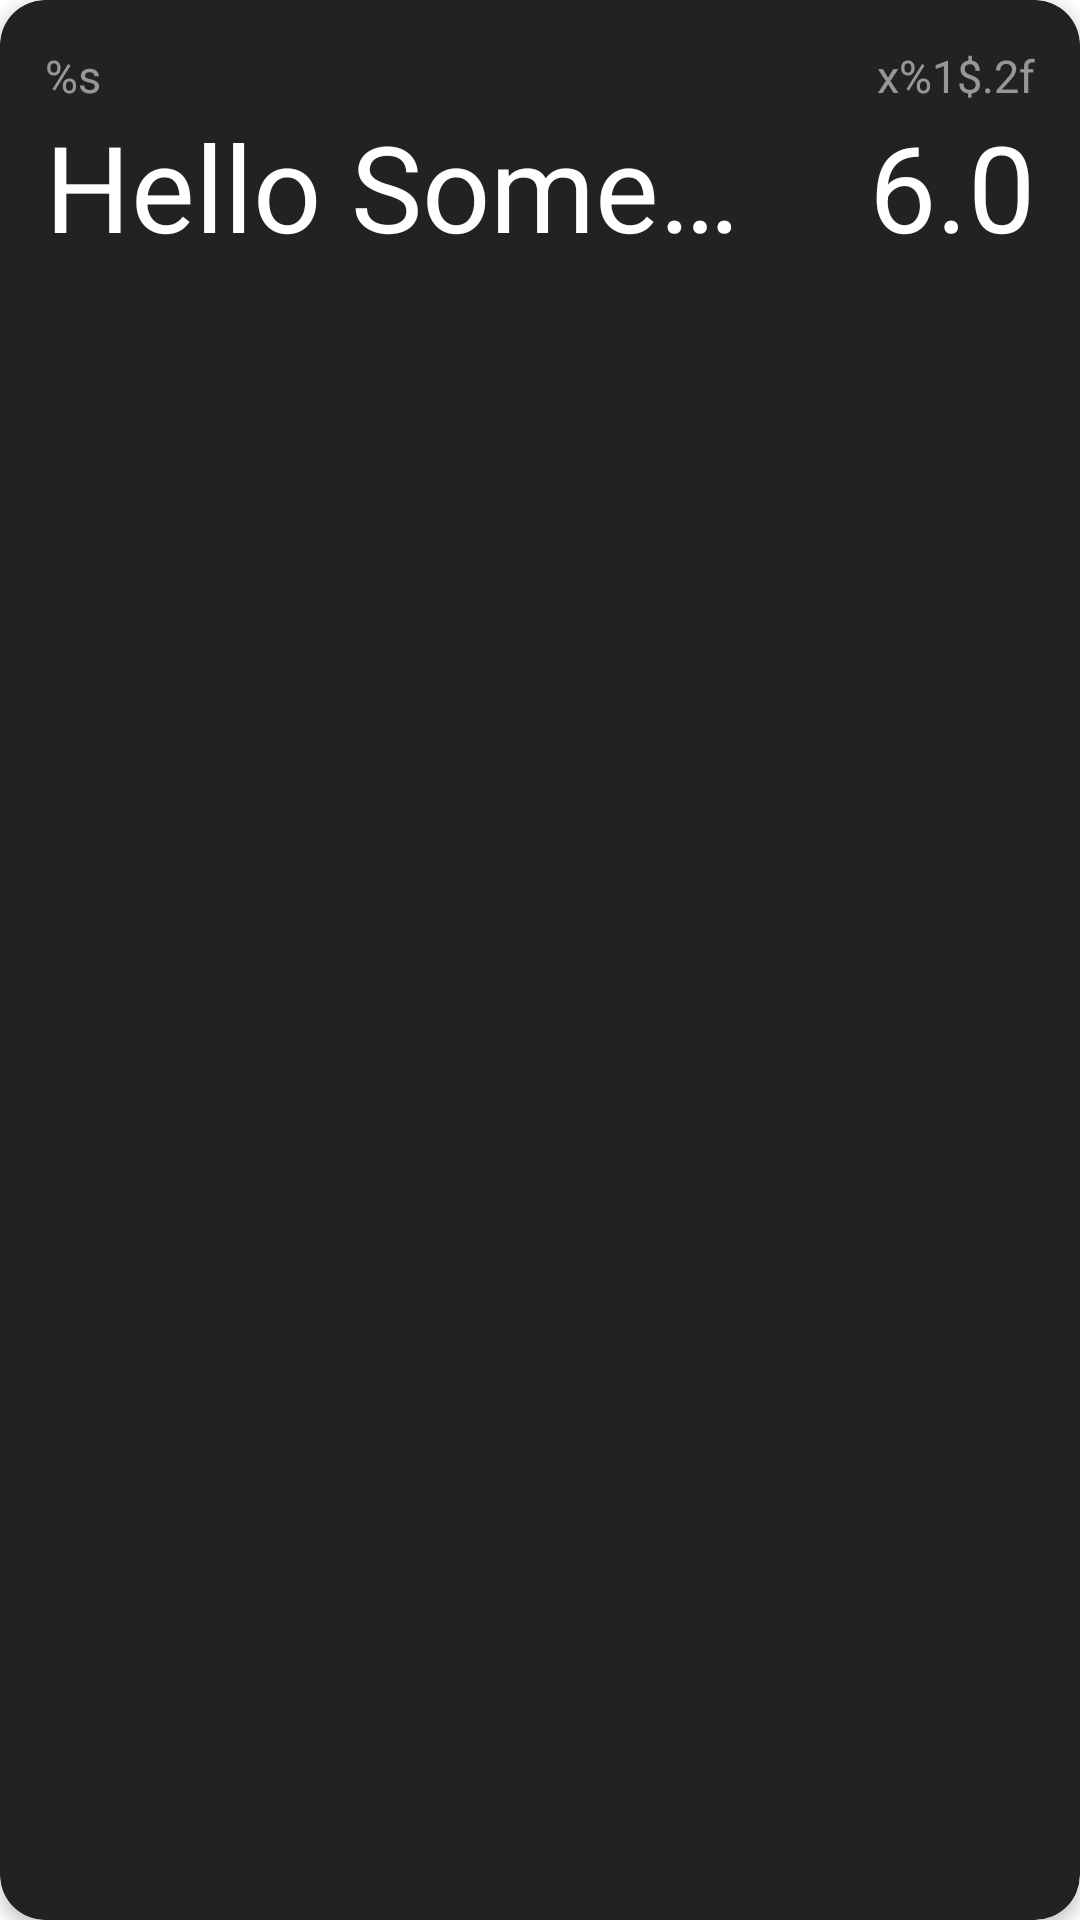

The Android layout XML behind this screen, and the referenced resources:
<!-- AndroidManifest.xml: application theme Theme.Marksy -->
<!-- res/layout/card_view.xml -->
<?xml version="1.0" encoding="utf-8"?>
<androidx.cardview.widget.CardView xmlns:android="http://schemas.android.com/apk/res/android"
    xmlns:app="http://schemas.android.com/apk/res-auto"
    android:id="@+id/card_view"
    android:layout_width="match_parent"
    android:layout_height="wrap_content"
    android:layout_marginHorizontal="10dp"
    android:layout_marginTop="20dp"
    app:cardBackgroundColor="#222"
    app:cardCornerRadius="15dp"
    app:cardElevation="3dp"
    app:contentPadding="0dp">

    <androidx.constraintlayout.widget.ConstraintLayout
        android:id="@+id/constraint_layout"
        android:layout_width="match_parent"
        android:layout_height="wrap_content"
        android:padding="15dp">

        <TextView
            android:id="@+id/mark_date"
            android:layout_width="wrap_content"
            android:layout_height="wrap_content"
            android:text="@string/formatted_date"
            android:textColor="#88FFFFFF"
            android:textSize="15sp"
            app:layout_constraintBottom_toTopOf="@id/mark_name"
            app:layout_constraintLeft_toLeftOf="@id/mark_name"
            app:layout_constraintTop_toTopOf="parent" />

        <TextView
            android:id="@+id/mark_name"
            android:layout_width="wrap_content"
            android:layout_height="wrap_content"
            android:layout_marginEnd="10dp"
            android:singleLine="true"
            android:text="Hello Some Very Long Text"
            android:textColor="#FFFFFFFF"
            android:textSize="40sp"
            app:layout_constrainedWidth="true"
            app:layout_constraintBottom_toBottomOf="parent"
            app:layout_constraintEnd_toStartOf="@+id/mark_value"
            app:layout_constraintHorizontal_bias="0.0"
            app:layout_constraintStart_toStartOf="parent"
            app:layout_constraintTop_toTopOf="parent" />

        <TextView
            android:id="@+id/mark_weighting"
            android:layout_width="wrap_content"
            android:layout_height="wrap_content"
            android:text="@string/mark_weighting"
            android:textColor="#88FFFFFF"
            android:textSize="15sp"
            app:layout_constraintBottom_toTopOf="@id/mark_value"
            app:layout_constraintRight_toRightOf="@id/mark_value"
            app:layout_constraintTop_toTopOf="parent" />

        <TextView
            android:id="@+id/mark_value"
            android:layout_width="wrap_content"
            android:layout_height="wrap_content"
            android:text="6.0"
            android:textColor="#FFFFFFFF"
            android:textSize="40sp"
            app:layout_constraintBottom_toBottomOf="@+id/mark_name"
            app:layout_constraintEnd_toEndOf="parent"
            app:layout_constraintTop_toBottomOf="@id/mark_weighting" />

    </androidx.constraintlayout.widget.ConstraintLayout>

</androidx.cardview.widget.CardView>
<!-- resources referenced by this layout -->
<resources>
  <string name="formatted_date">%s</string>
  <string name="mark_weighting">x%1$.2f</string>
  <style name="Theme.Marksy" parent="Theme.MaterialComponents.DayNight.DarkActionBar">
          
          <item name="colorPrimary">@color/purple_500</item>
          <item name="colorPrimaryVariant">@color/purple_700</item>
          <item name="colorOnPrimary">@color/white</item>
          
          <item name="colorSecondary">@color/teal_200</item>
          <item name="colorSecondaryVariant">@color/teal_700</item>
          <item name="colorOnSecondary">@color/black</item>
          
          <item name="android:statusBarColor" tools:targetApi="l">?attr/colorPrimaryVariant</item>
          
      </style>
  <color name="purple_500">#FF6200EE</color>
  <color name="purple_700">#FF3700B3</color>
  <color name="white">#FFFFFFFF</color>
  <color name="teal_200">#FF03DAC5</color>
  <color name="teal_700">#FF018786</color>
  <color name="black">#FF000000</color>
</resources>
